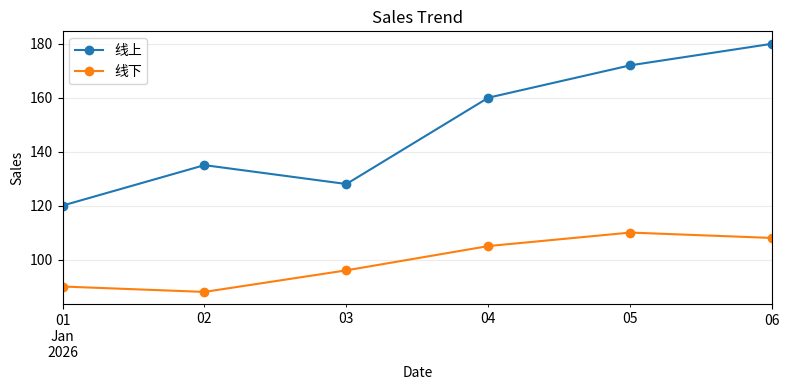
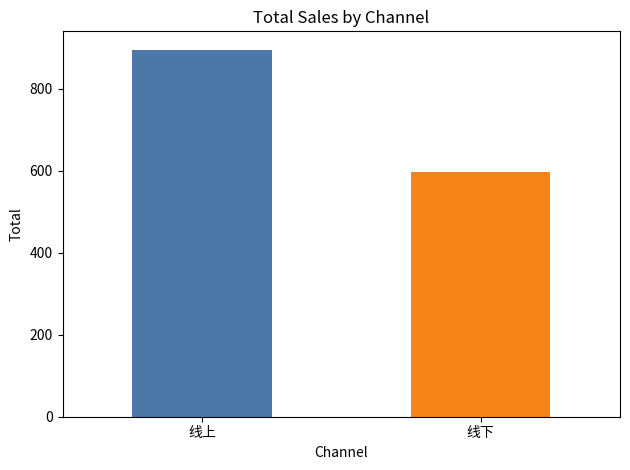
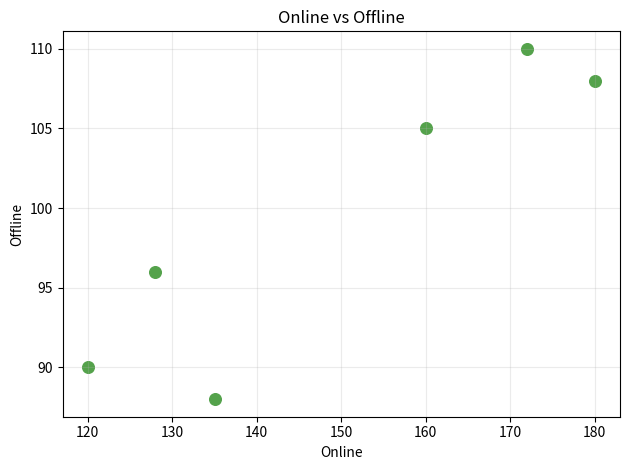
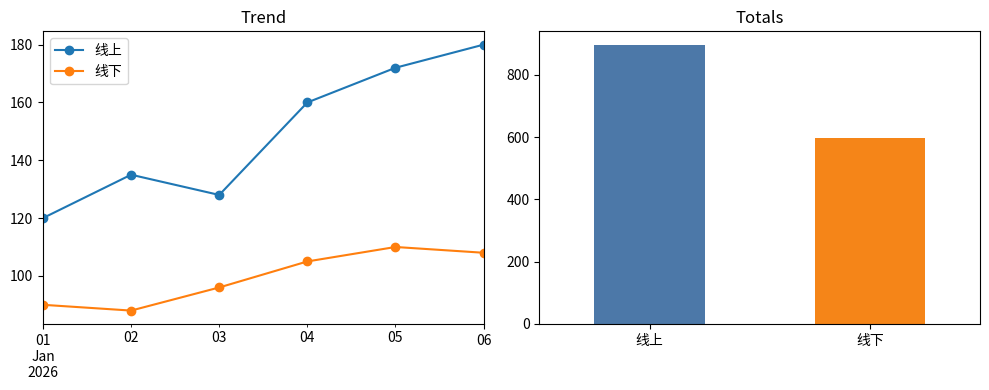
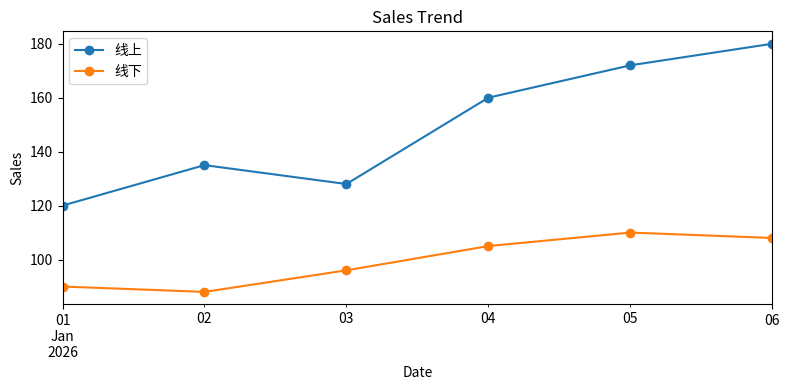

Python code for these plots, in order:
from pathlib import Path
import matplotlib.pyplot as plt
import numpy as np
import pandas as pd

dates = pd.date_range("2026-01-01", periods=6)
sales = pd.DataFrame(
    {
        "线上": [120, 135, 128, 160, 172, 180],
        "线下": [90, 88, 96, 105, 110, 108],
    },
    index=dates,
)
sales


ax = sales.plot(figsize=(8, 4), marker="o", title="Sales Trend")
ax.set_xlabel("Date")
ax.set_ylabel("Sales")
ax.grid(alpha=0.25)
plt.tight_layout()
plt.show()


totals = sales.sum()
ax = totals.plot(kind="bar", color=["#4C78A8", "#F58518"], title="Total Sales by Channel")
ax.set_xlabel("Channel")
ax.set_ylabel("Total")
plt.xticks(rotation=0)
plt.tight_layout()
plt.show()


ax = sales.plot.scatter(x="线上", y="线下", s=70, color="#54A24B", title="Online vs Offline")
ax.set_xlabel("Online")
ax.set_ylabel("Offline")
ax.grid(alpha=0.25)
plt.tight_layout()
plt.show()


fig, axes = plt.subplots(1, 2, figsize=(10, 4))
sales.plot(ax=axes[0], marker="o", title="Trend")
totals.plot(kind="bar", ax=axes[1], color=["#4C78A8", "#F58518"], title="Totals")
axes[1].tick_params(axis="x", rotation=0)
fig.tight_layout()
plt.show()


output_dir = Path.cwd() / "runtime_data"
output_dir.mkdir(exist_ok=True)
image_path = output_dir / "sales_trend.png"

ax = sales.plot(figsize=(8, 4), marker="o", title="Sales Trend")
ax.set_xlabel("Date")
ax.set_ylabel("Sales")
plt.tight_layout()
plt.savefig(image_path, dpi=150, bbox_inches="tight")
plt.close()

image_path
